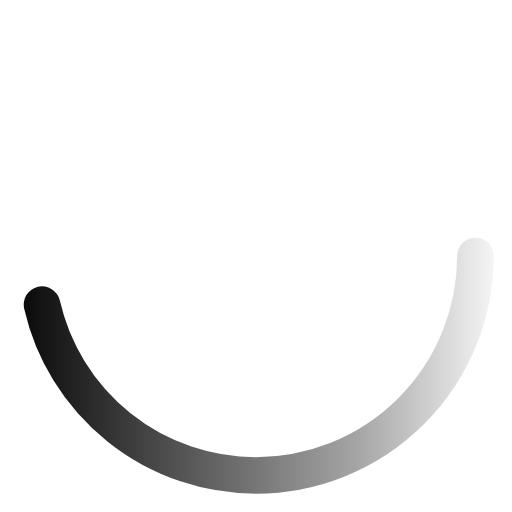
t = 0.00 s
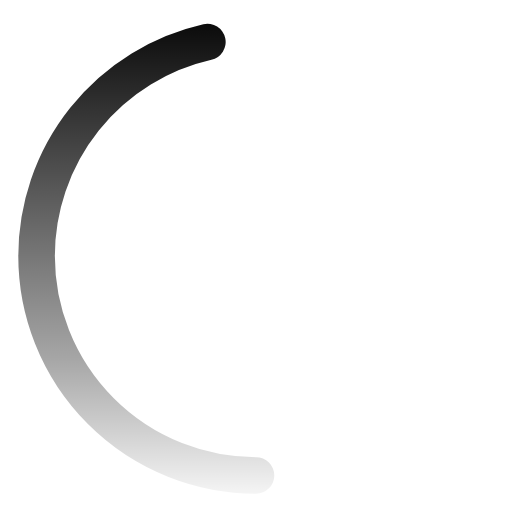
t = 0.20 s
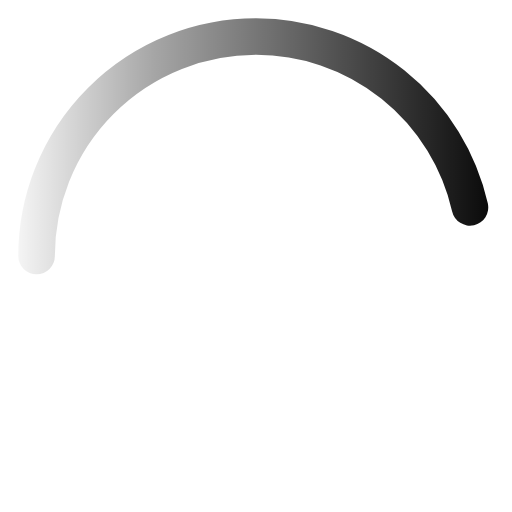
t = 0.40 s
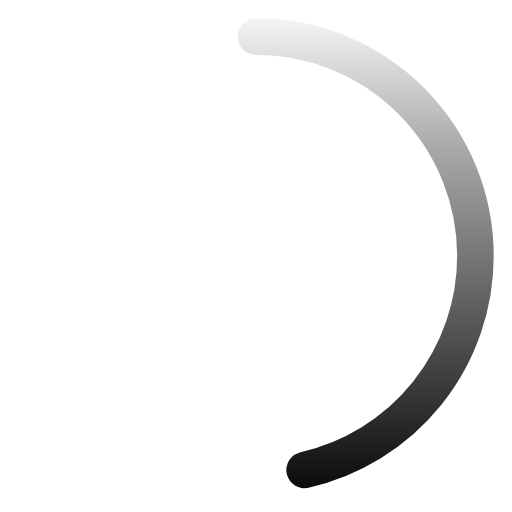
t = 0.60 s

The animated SVG that drew these frames (rendered in a browser with its animation timeline set to each time). Animation: 1 SMIL element (animateTransform=1); one cycle of 0.80 s, repeats indefinitely.

<svg xmlns="http://www.w3.org/2000/svg" viewBox="0 0 56 56">
  <defs>
    <linearGradient id="spinner-circle-gradient" gradientUnits="userSpaceOnUse" x1="0" y1="0" x2="56" y2="0">
      <stop offset="0%" stop-color="currentColor"/>
      <stop offset="70%" stop-color="currentColor" stop-opacity=".35"/>
      <stop offset="100%" stop-color="currentColor" stop-opacity="0"/>
    </linearGradient>
  </defs>
  <circle
    cx="28"
    cy="28"
    r="24"
    fill="none"
    stroke="url(#spinner-circle-gradient)"
    stroke-width="4"
    stroke-linecap="round"
    stroke-dasharray="70 100"
  >
    <animateTransform
      attributeName="transform"
      type="rotate"
      from="0 28 28"
      to="360 28 28"
      dur="0.8s"
      repeatCount="indefinite"
    />
  </circle>
</svg>
